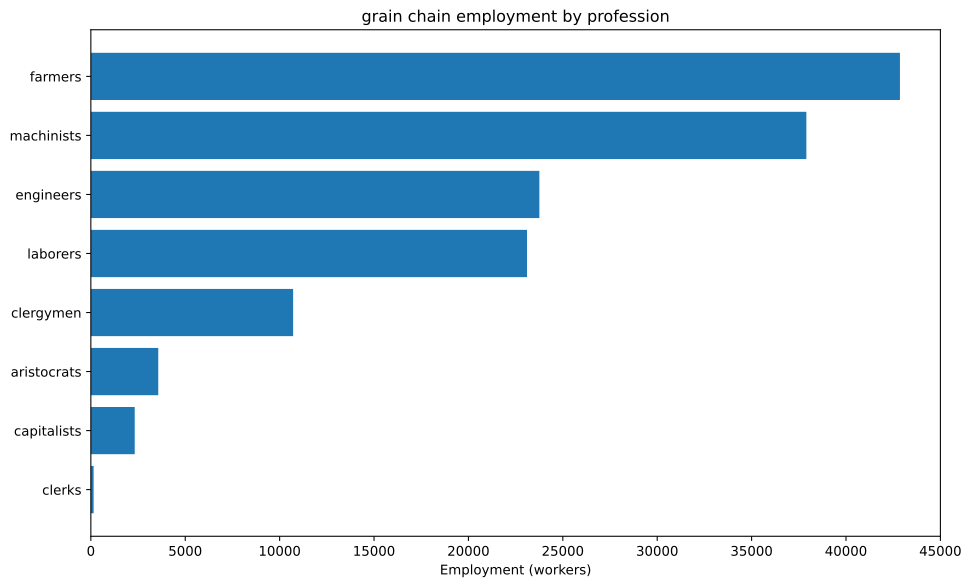

The data file committed next to this chart (first rows):
config, building, profession, employment
building_tooling_workshops+pm_steel+pm_a…, building_tooling_workshops, capitalists, 144.7
building_tooling_workshops+pm_steel+pm_a…, building_tooling_workshops, engineers, 723.7
building_tooling_workshops+pm_steel+pm_a…, building_tooling_workshops, machinists, 1447
building_chemical_plants+pm_nitrogen_fix…, building_chemical_plants, capitalists, 630.9
building_chemical_plants+pm_nitrogen_fix…, building_chemical_plants, engineers, 9464
building_chemical_plants+pm_nitrogen_fix…, building_chemical_plants, laborers, 6309
building_chemical_plants+pm_nitrogen_fix…, building_chemical_plants, machinists, 12618
building_chemical_plants+pm_nitrogen_fix…, building_chemical_plants, capitalists, 98.09
building_chemical_plants+pm_nitrogen_fix…, building_chemical_plants, engineers, 2207
building_chemical_plants+pm_nitrogen_fix…, building_chemical_plants, laborers, 980.9
building_chemical_plants+pm_nitrogen_fix…, building_chemical_plants, machinists, 1962
building_steel_mills+pm_electric_arc_pro…, building_steel_mills, capitalists, 58.21
building_steel_mills+pm_electric_arc_pro…, building_steel_mills, engineers, 582.1
building_steel_mills+pm_electric_arc_pro…, building_steel_mills, machinists, 873.2
building_motor_industry+pm_diesel_engine…, building_motor_industry, capitalists, 110.9
building_motor_industry+pm_diesel_engine…, building_motor_industry, engineers, 1663
building_motor_industry+pm_diesel_engine…, building_motor_industry, machinists, 1109
building_rye_farm+pm_chemical_fertilizer…, building_rye_farm, aristocrats, 3571
building_rye_farm+pm_chemical_fertilizer…, building_rye_farm, clergymen, 10714
building_rye_farm+pm_chemical_fertilizer…, building_rye_farm, farmers, 42857
building_rye_farm+pm_chemical_fertilizer…, building_rye_farm, laborers, 14286
building_coal_mine+pm_diesel_pump_buildi…, building_coal_mine, capitalists, 57.93
building_coal_mine+pm_diesel_pump_buildi…, building_coal_mine, engineers, 434.5
building_coal_mine+pm_diesel_pump_buildi…, building_coal_mine, machinists, 869
building_iron_mine+pm_diesel_pump_buildi…, building_iron_mine, capitalists, 307.7
building_iron_mine+pm_diesel_pump_buildi…, building_iron_mine, engineers, 2308
building_iron_mine+pm_diesel_pump_buildi…, building_iron_mine, machinists, 4615
building_sulfur_mine+pm_diesel_pump_buil…, building_sulfur_mine, capitalists, 321
building_sulfur_mine+pm_diesel_pump_buil…, building_sulfur_mine, engineers, 2408
building_sulfur_mine+pm_diesel_pump_buil…, building_sulfur_mine, machinists, 4815
building_power_plant+pm_oil-fired_plant+…, building_power_plant, capitalists, 21.61
building_power_plant+pm_oil-fired_plant+…, building_power_plant, engineers, 302.6
building_power_plant+pm_oil-fired_plant+…, building_power_plant, laborers, 432.2
building_power_plant+pm_oil-fired_plant+…, building_power_plant, machinists, 324.2
building_logging_camp+pm_electric_saw_mi…, building_logging_camp, capitalists, 43.42
building_logging_camp+pm_electric_saw_mi…, building_logging_camp, engineers, 217.1
building_logging_camp+pm_electric_saw_mi…, building_logging_camp, laborers, 217.1
building_logging_camp+pm_electric_saw_mi…, building_logging_camp, machinists, 434.2
building_oil_rig+pm_combustion_derricks+…, building_oil_rig, capitalists, 383.1
building_oil_rig+pm_combustion_derricks+…, building_oil_rig, engineers, 3448
building_oil_rig+pm_combustion_derricks+…, building_oil_rig, machinists, 7662
building_railway+pm_diesel_trains+pm_ste…, building_railway, capitalists, 146.4
building_railway+pm_diesel_trains+pm_ste…, building_railway, clerks, 146.4
building_railway+pm_diesel_trains+pm_ste…, building_railway, laborers, 878.3
building_railway+pm_diesel_trains+pm_ste…, building_railway, machinists, 1171
